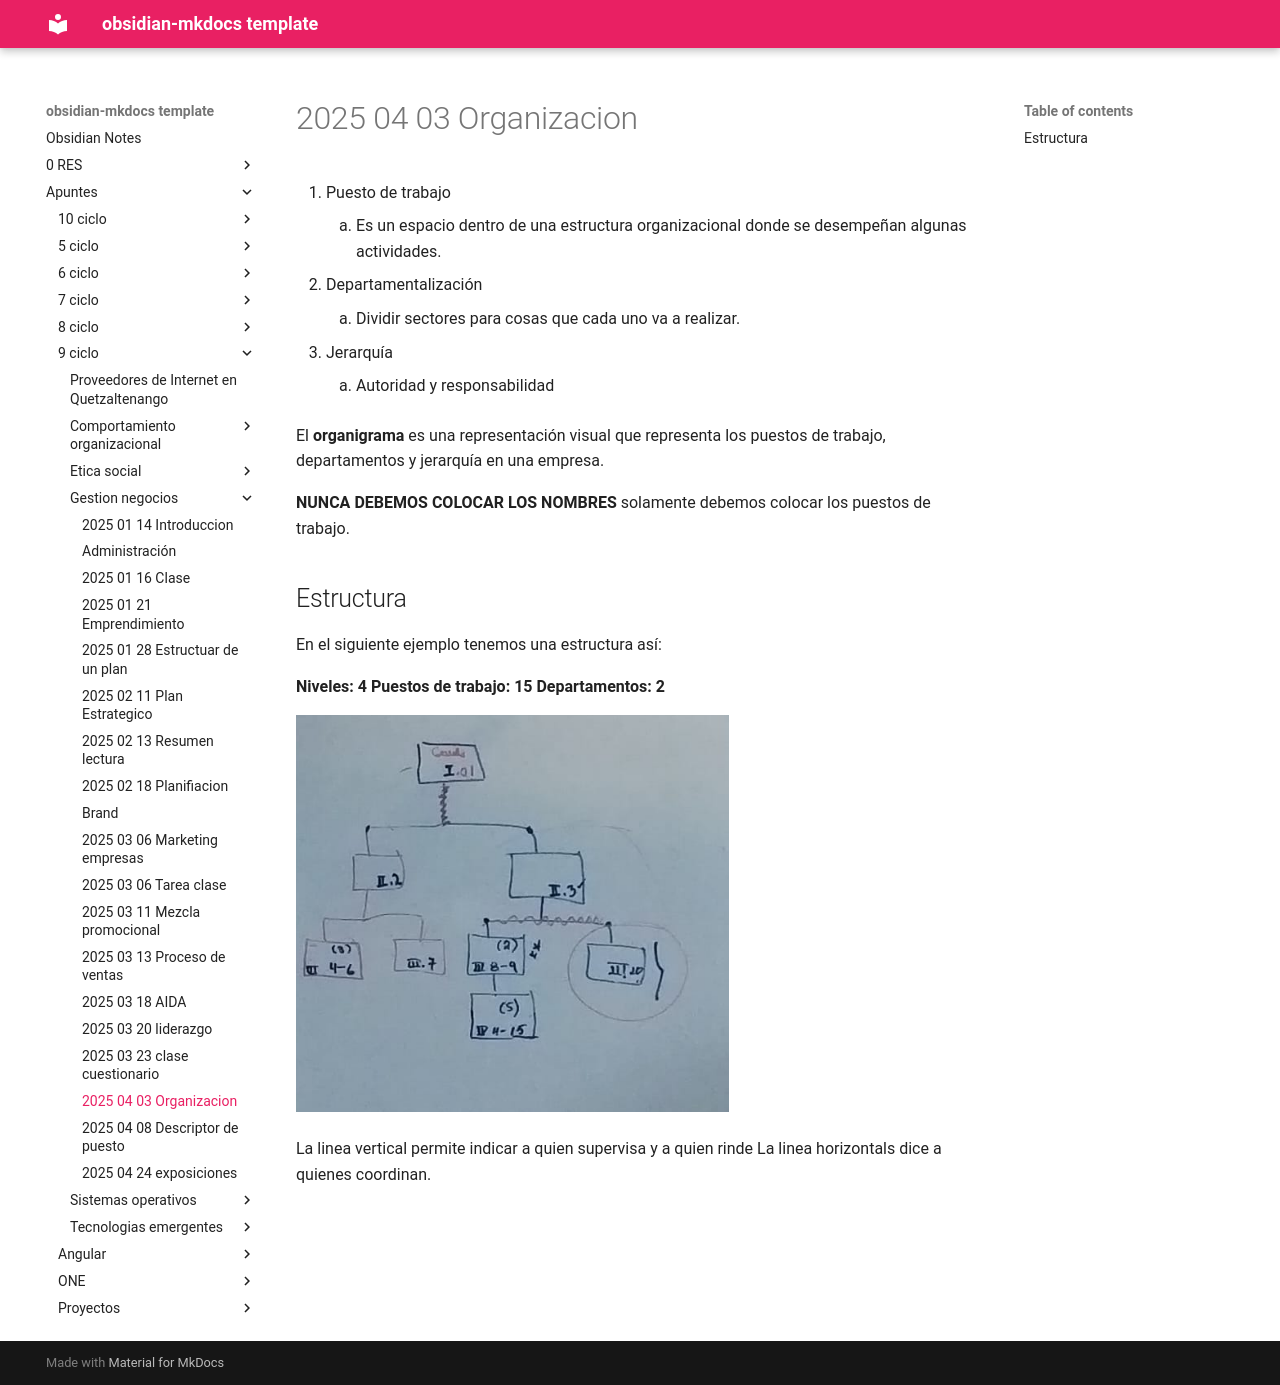

repository: daniel-baf/url-notas · page: Apuntes/9-ciclo/gestion-negocios/2025-04-03-Organizacion/index.html · generator: mkdocs

1. Puesto de trabajo
	1. Es un espacio dentro de una estructura organizacional donde se desempeñan algunas actividades.
2. Departamentalización
	1. Dividir sectores para cosas que cada uno va a realizar.
3. Jerarquía
	1. Autoridad y responsabilidad

El **organigrama** es una representación visual que representa los puestos de trabajo, departamentos y jerarquía en una empresa.

**NUNCA DEBEMOS COLOCAR LOS NOMBRES** solamente debemos colocar los puestos de trabajo.

## Estructura

En el siguiente ejemplo tenemos una estructura así:

**Niveles: 4**
**Puestos de trabajo: 15**
**Departamentos: 2**

![[Pasted image 20250403121956.png]]

La linea vertical permite indicar a quien supervisa y a quien rinde
La linea horizontals dice a quienes coordinan.
